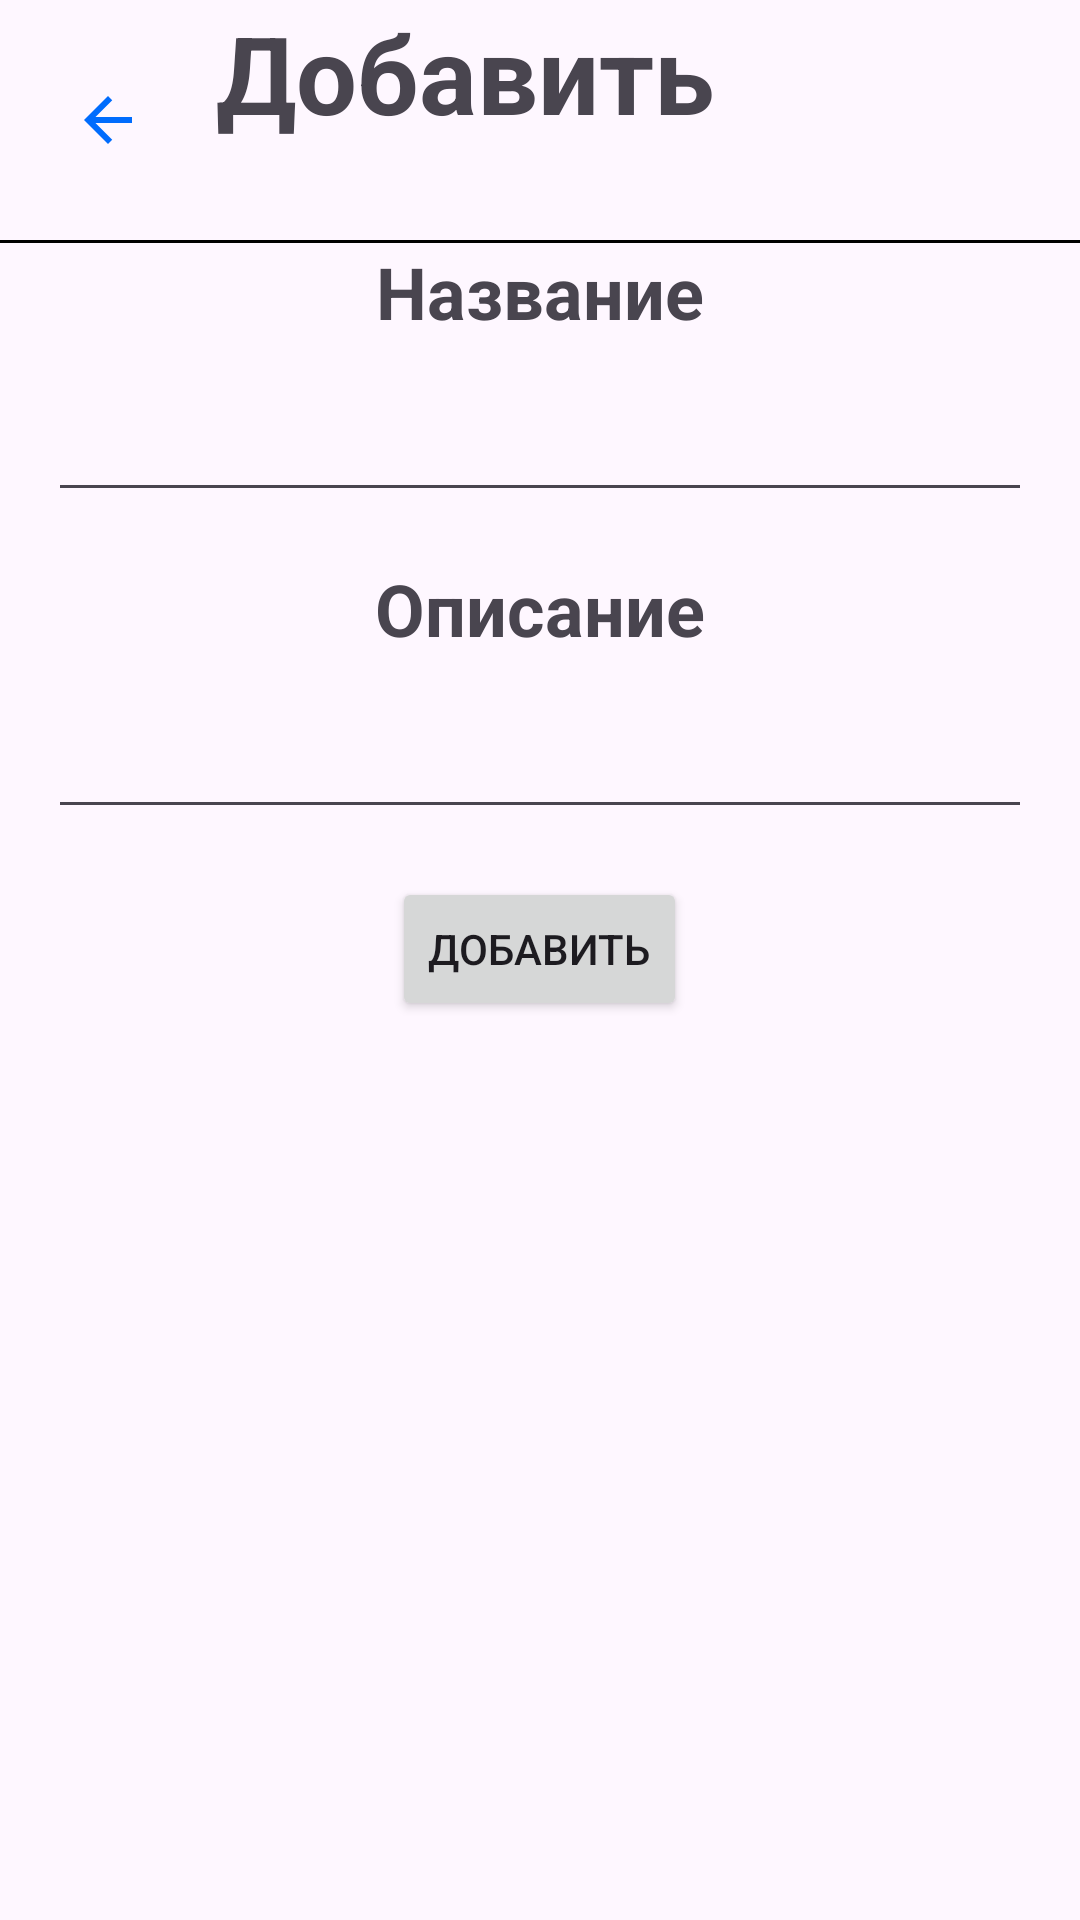

Android layout source for this screen:
<!-- AndroidManifest.xml: application theme Theme.AltynaiApplicationmassiv -->
<!-- res/layout/activity_add2.xml -->
<?xml version="1.0" encoding="utf-8"?>
<LinearLayout xmlns:android="http://schemas.android.com/apk/res/android"
    xmlns:app="http://schemas.android.com/apk/res-auto"
    xmlns:tools="http://schemas.android.com/tools"
    android:id="@+id/main"
    android:layout_width="match_parent"
    android:layout_height="match_parent"
    tools:context=".AddActivity2"
    android:orientation="vertical">
    <LinearLayout
        android:layout_width="match_parent"
        android:layout_height="80dp"
        android:orientation="horizontal">
    <ImageButton
        android:id="@+id/backBtn"
        android:layout_width="0dp"
        android:layout_height="match_parent"
        android:layout_weight="2"
        android:src="@drawable/baseline_arrow_back_24"
        android:backgroundTint="@android:color/transparent"/>
        <TextView
            android:layout_width="0dp"
            android:layout_height="match_parent"
            android:layout_weight="8"
            android:text="Добавить"
            android:layout_gravity="center_vertical"
            android:textSize="36dp"
            android:textStyle="bold"/>
    </LinearLayout>
    <View
        android:layout_width="match_parent"
        android:layout_height="1dp"
        android:background="@color/black"/>
    <TextView
        android:layout_width="match_parent"
        android:layout_height="wrap_content"
        android:text="Название"
        android:textSize="24dp"
        android:textStyle="bold"
        android:gravity="center"/>
    <EditText
        android:id="@+id/name"
        android:layout_width="match_parent"
        android:layout_height="wrap_content"
        android:layout_margin="16dp"/>
        <TextView
            android:layout_width="match_parent"
            android:layout_height="wrap_content"
            android:text="Описание"
            android:textSize="24sp"
            android:gravity="center"
            android:textStyle="bold"
            android:layout_gravity="center"/>
    <EditText
        android:id="@+id/description"
        android:layout_width="match_parent"
        android:layout_height="wrap_content"
        android:layout_margin="16dp"/>
        <Button
            android:id="@+id/addDone"
            android:layout_width="wrap_content"
            android:layout_height="wrap_content"
            android:text="Добавить"
            android:layout_gravity="center"/>
</LinearLayout>
<!-- resources referenced by this layout -->
<resources>
  <!-- drawable baseline_arrow_back_24 (drawable) -->
  <vector xmlns:android="http://schemas.android.com/apk/res/android" android:autoMirrored="true" android:height="24dp" android:tint="#006CFD" android:viewportHeight="24" android:viewportWidth="24" android:width="24dp">
        
      <path android:fillColor="@android:color/white" android:pathData="M20,11H7.83l5.59,-5.59L12,4l-8,8 8,8 1.41,-1.41L7.83,13H20v-2z"/>
      
  </vector>
  <style name="Theme.AltynaiApplicationmassiv" parent="Base.Theme.AltynaiApplicationmassiv" />
  <style name="Base.Theme.AltynaiApplicationmassiv" parent="Theme.Material3.DayNight.NoActionBar">
          
          
      </style>
  <!-- not gathered from this repository: default colours our renderer supplied (Android Studio template values) -->
  <color name="black">#FF000000</color>
</resources>
